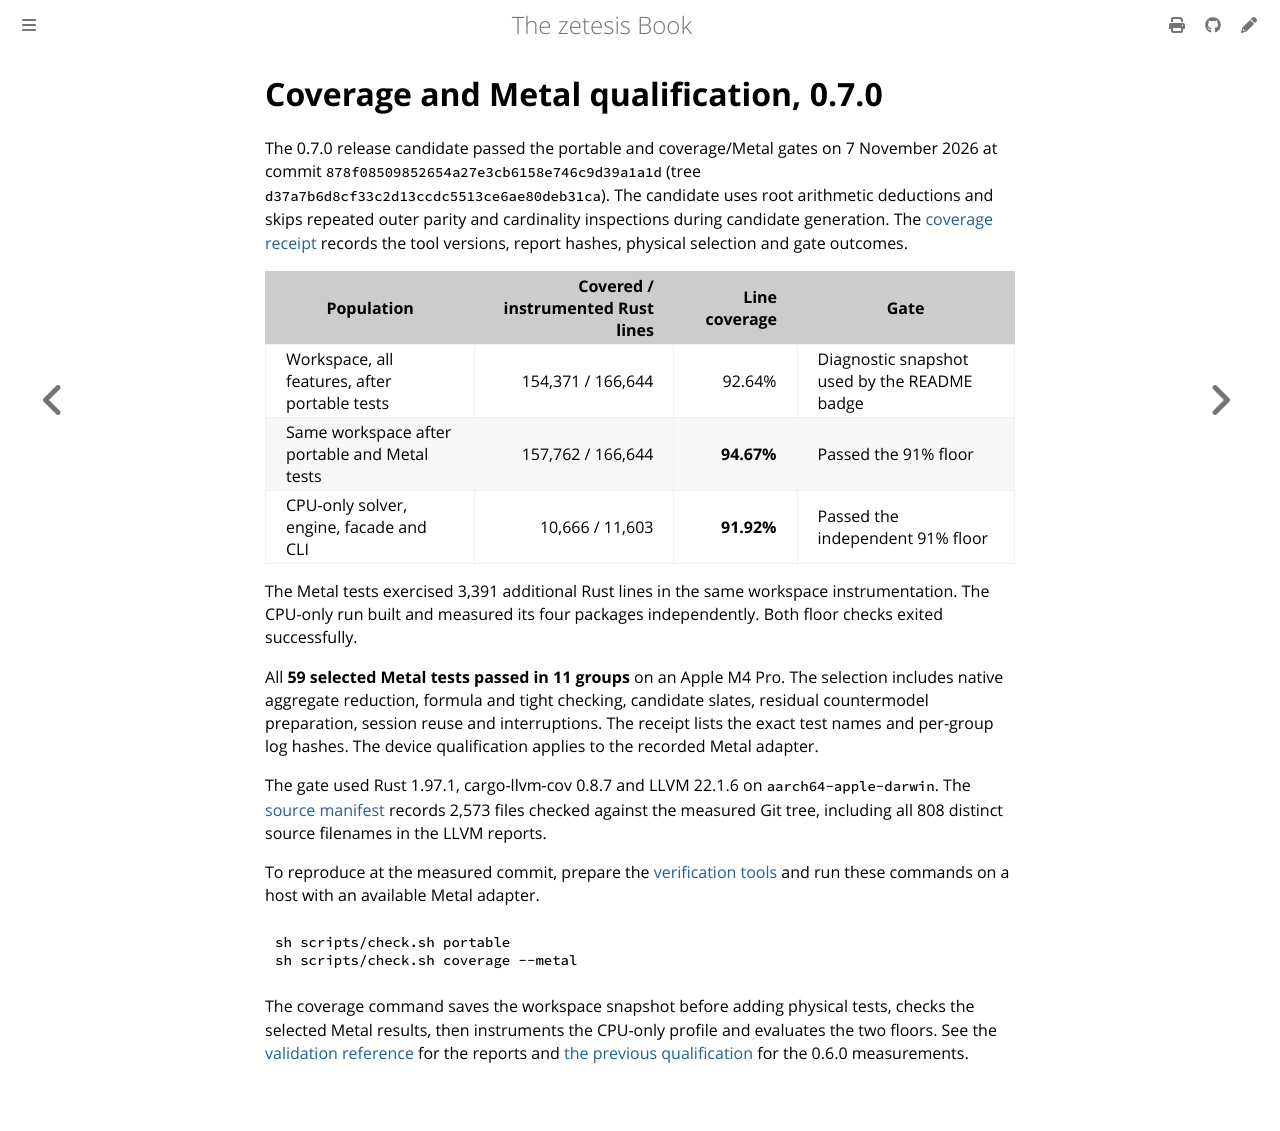

repository: GregoryGelfond/zetesis · page: book/reference/coverage-0.7.0.html · generator: mdbook

# Coverage and Metal qualification, 0.7.0

<!-- A dated record: its commands keep the spellings of the binaries it records. -->

The 0.7.0 release candidate passed the portable and coverage/Metal gates on
7 November 2026 at commit `878f08509852654a27e3cb6158e746c9d39a1a1d`
(tree `d37a7b6d8cf33c2d13ccdc5513ce6ae80deb31ca`). The candidate uses root
arithmetic deductions and skips repeated outer parity and cardinality
inspections during candidate generation. The [coverage receipt](observations/coverage-0.7.0.json)
records the tool versions, report hashes, physical selection and gate outcomes.

| Population | Covered / instrumented Rust lines | Line coverage | Gate |
| --- | ---: | ---: | --- |
| Workspace, all features, after portable tests | 154,371 / 166,644 | 92.64% | Diagnostic snapshot used by the README badge |
| Same workspace after portable and Metal tests | 157,762 / 166,644 | **94.67%** | Passed the 91% floor |
| CPU-only solver, engine, facade and CLI | 10,666 / 11,603 | **91.92%** | Passed the independent 91% floor |

The Metal tests exercised 3,391 additional Rust lines in the same workspace
instrumentation. The CPU-only run built and measured its four packages
independently. Both floor checks exited successfully.

All **59 selected Metal tests passed in 11 groups** on an Apple M4 Pro. The
selection includes native aggregate reduction, formula and tight checking,
candidate slates, residual countermodel preparation, session reuse and
interruptions. The receipt lists the exact test names and per-group log
hashes. The device qualification applies to the recorded Metal adapter.

The gate used Rust 1.97.1, cargo-llvm-cov 0.8.7 and LLVM 22.1.6 on
`aarch64-apple-darwin`. The [source manifest](observations/coverage-0.7.0-sources.json)
records 2,573 files checked against the measured Git tree, including all
808 distinct source filenames in the LLVM reports.

To reproduce at the measured commit, prepare the
[verification tools](validation.md#prepare-verification-tools) and run these
commands on a host with an available Metal adapter.

```sh
sh scripts/check.sh portable
sh scripts/check.sh coverage --metal
```

The coverage command saves the workspace snapshot before adding physical
tests, checks the selected Metal results, then instruments the CPU-only
profile and evaluates the two floors. See the
[validation reference](validation.md#coverage) for the reports and
[the previous qualification](coverage-0.6.0.md) for the 0.6.0 measurements.
